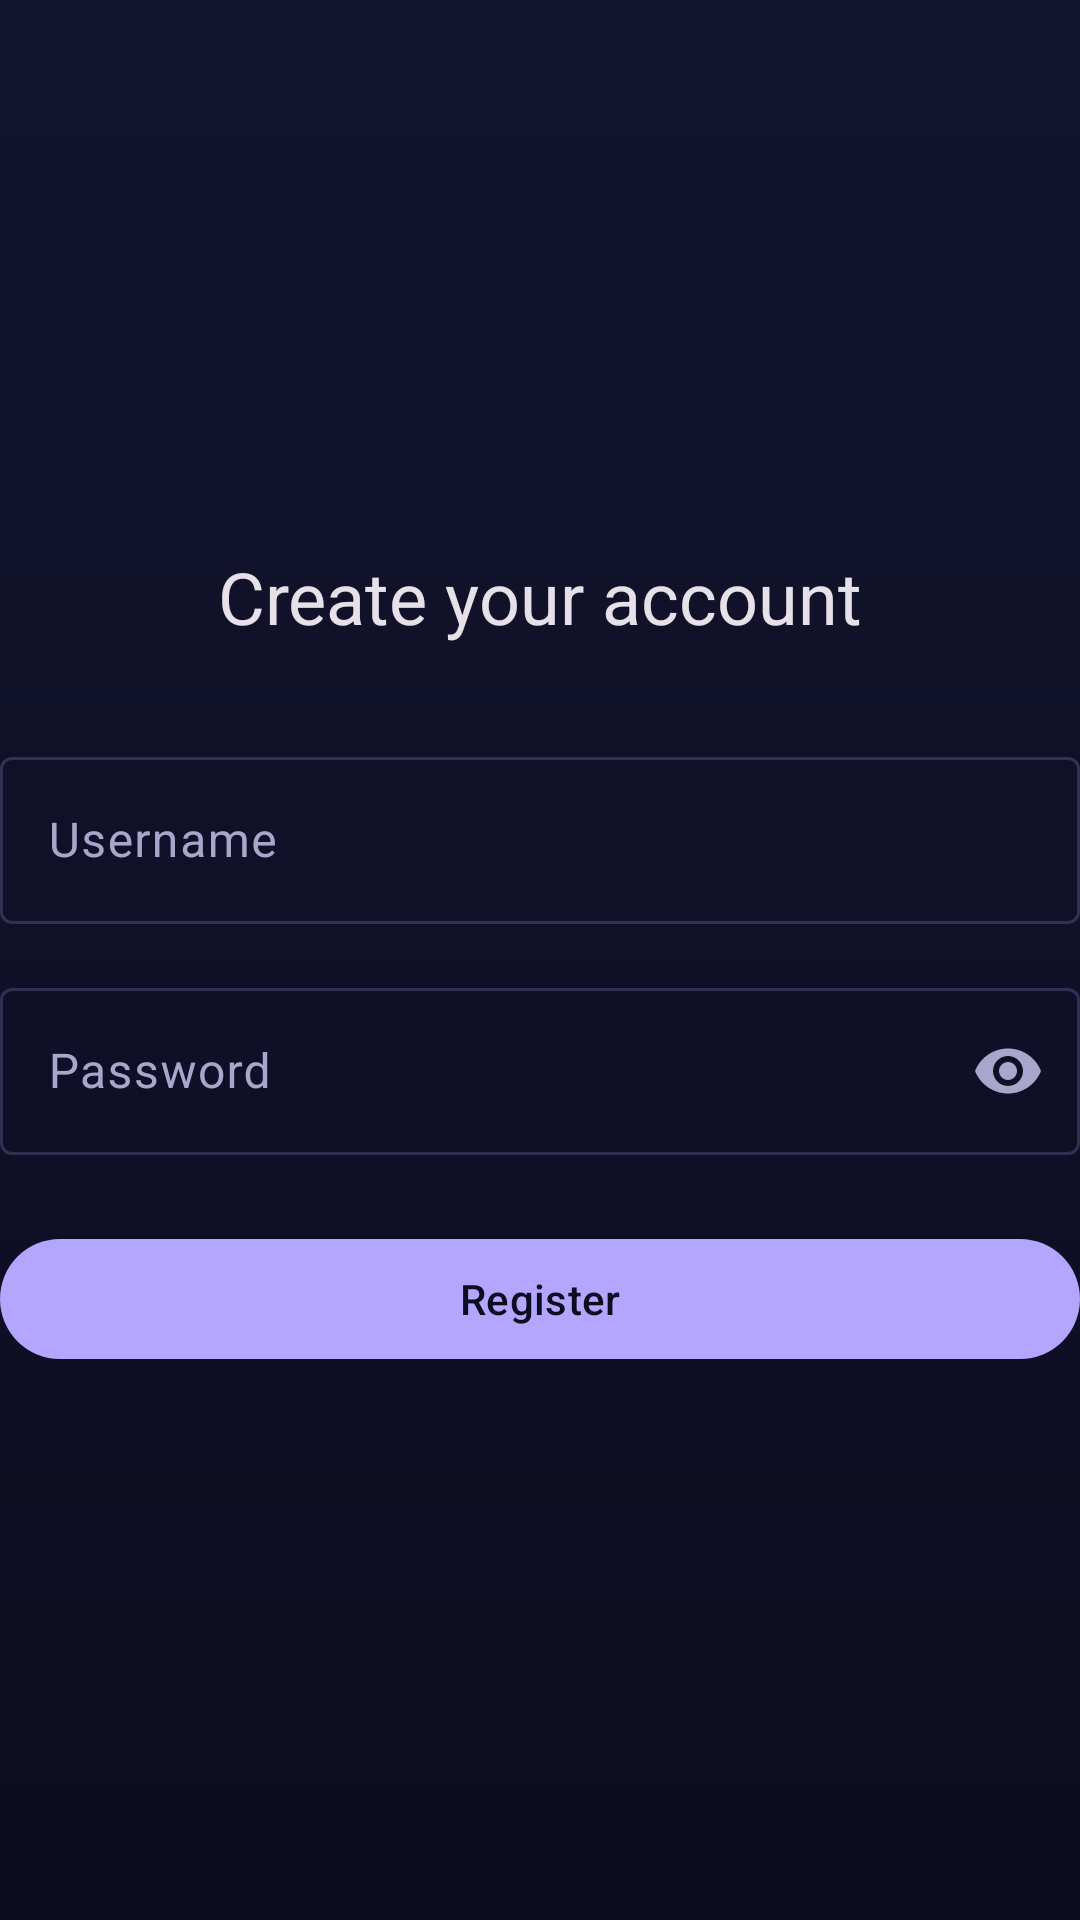

Here is an Android app screen rendered from its layout file. Give the layout XML and the strings, colors and styles it references.
<!-- AndroidManifest.xml: application theme Theme.ChessWhisper -->
<!-- res/layout/activity_register.xml -->
<?xml version="1.0" encoding="utf-8"?>
<FrameLayout xmlns:android="http://schemas.android.com/apk/res/android"
    xmlns:app="http://schemas.android.com/apk/res-auto"
    xmlns:tools="http://schemas.android.com/tools"
    android:id="@+id/register"
    android:layout_width="match_parent"
    android:layout_height="match_parent"
    tools:context=".ui.register.RegisterActivity">

    <com.google.android.material.button.MaterialButton
        android:id="@+id/backButton"
        style="@style/Widget.Material3.Button.IconButton"
        android:layout_width="wrap_content"
        android:layout_height="wrap_content"
        android:layout_gravity="top|start"
        android:contentDescription="@string/register_back"
        app:icon="@drawable/ic_arrow_back"
        app:iconTint="?attr/colorOnSurface" />

    <LinearLayout
        android:layout_width="match_parent"
        android:layout_height="match_parent"
        android:gravity="center_vertical"
        android:orientation="vertical">

        <TextView
            android:layout_width="wrap_content"
            android:layout_height="wrap_content"
            android:layout_gravity="center_horizontal"
            android:layout_marginBottom="32dp"
            android:text="@string/register_title"
            android:textAppearance="?attr/textAppearanceHeadlineSmall" />

        <com.google.android.material.textfield.TextInputLayout
            android:layout_width="match_parent"
            android:layout_height="wrap_content"
            android:hint="@string/register_username_hint">

            <com.google.android.material.textfield.TextInputEditText
                android:id="@+id/usernameInput"
                android:layout_width="match_parent"
                android:layout_height="wrap_content"
                android:inputType="text"
                android:maxLines="1" />
        </com.google.android.material.textfield.TextInputLayout>

        <com.google.android.material.textfield.TextInputLayout
            android:layout_width="match_parent"
            android:layout_height="wrap_content"
            android:layout_marginTop="16dp"
            android:hint="@string/register_password_hint"
            app:endIconMode="password_toggle">

            <com.google.android.material.textfield.TextInputEditText
                android:id="@+id/passwordInput"
                android:layout_width="match_parent"
                android:layout_height="wrap_content"
                android:inputType="textPassword"
                android:maxLines="1" />
        </com.google.android.material.textfield.TextInputLayout>

        <TextView
            android:id="@+id/errorText"
            android:layout_width="match_parent"
            android:layout_height="wrap_content"
            android:layout_marginTop="16dp"
            android:textColor="?attr/colorError"
            android:visibility="gone"
            tools:text="That username is already taken."
            tools:visibility="visible" />

        <com.google.android.material.button.MaterialButton
            android:id="@+id/submitButton"
            android:layout_width="match_parent"
            android:layout_height="wrap_content"
            android:layout_marginTop="24dp"
            android:text="@string/register_submit" />

        <ProgressBar
            android:id="@+id/progressBar"
            android:layout_width="wrap_content"
            android:layout_height="wrap_content"
            android:layout_gravity="center_horizontal"
            android:layout_marginTop="16dp"
            android:visibility="gone"
            tools:visibility="visible" />

    </LinearLayout>
</FrameLayout>
<!-- resources referenced by this layout -->
<resources>
  <string name="register_back">Back</string>
  <string name="register_password_hint">Password</string>
  <string name="register_submit">Register</string>
  <string name="register_title">Create your account</string>
  <string name="register_username_hint">Username</string>
  <style name="Theme.ChessWhisper" parent="Base.Theme.ChessWhisper" />
  <style name="Base.Theme.ChessWhisper" parent="Theme.Material3.Dark.NoActionBar">
          <item name="colorPrimary">@color/accent_lavender</item>
          <item name="colorOnPrimary">@color/bg_bottom</item>
          <item name="colorPrimaryContainer">@color/accent_purple</item>
          <item name="colorOnPrimaryContainer">@color/text_primary</item>
          <item name="colorSecondary">@color/accent_cyan</item>
          <item name="colorSurface">@color/bg_top</item>
          <item name="colorSurfaceContainerHigh">@color/bg_top</item>
          <item name="colorOnSurface">@color/text_primary</item>
          <item name="colorOnSurfaceVariant">@color/text_secondary</item>
          <item name="colorOutline">@color/glass_stroke</item>
          <item name="colorOutlineVariant">@color/glass_stroke</item>
          <item name="colorError">@color/error_soft</item>
          <item name="android:colorBackground">@color/bg_bottom</item>
          <item name="android:windowBackground">@drawable/bg_app</item>
      </style>
  <color name="accent_lavender">#FFB4A5FF</color>
  <color name="bg_bottom">#FF0C0D20</color>
  <color name="accent_purple">#FF8B5CF6</color>
  <color name="text_primary">#FFF3F1FF</color>
  <color name="accent_cyan">#FF67E8F9</color>
  <color name="bg_top">#FF13142F</color>
  <color name="text_secondary">#FFA9A6CC</color>
  <color name="glass_stroke">#33B9ADFF</color>
  <color name="error_soft">#FFF87171</color>
  <!-- drawable bg_app (drawable) -->
  <?xml version="1.0" encoding="utf-8"?>
  <shape xmlns:android="http://schemas.android.com/apk/res/android"
      android:shape="rectangle">
      <gradient
          android:angle="270"
          android:endColor="@color/bg_bottom"
          android:startColor="@color/bg_top" />
  </shape>
</resources>
